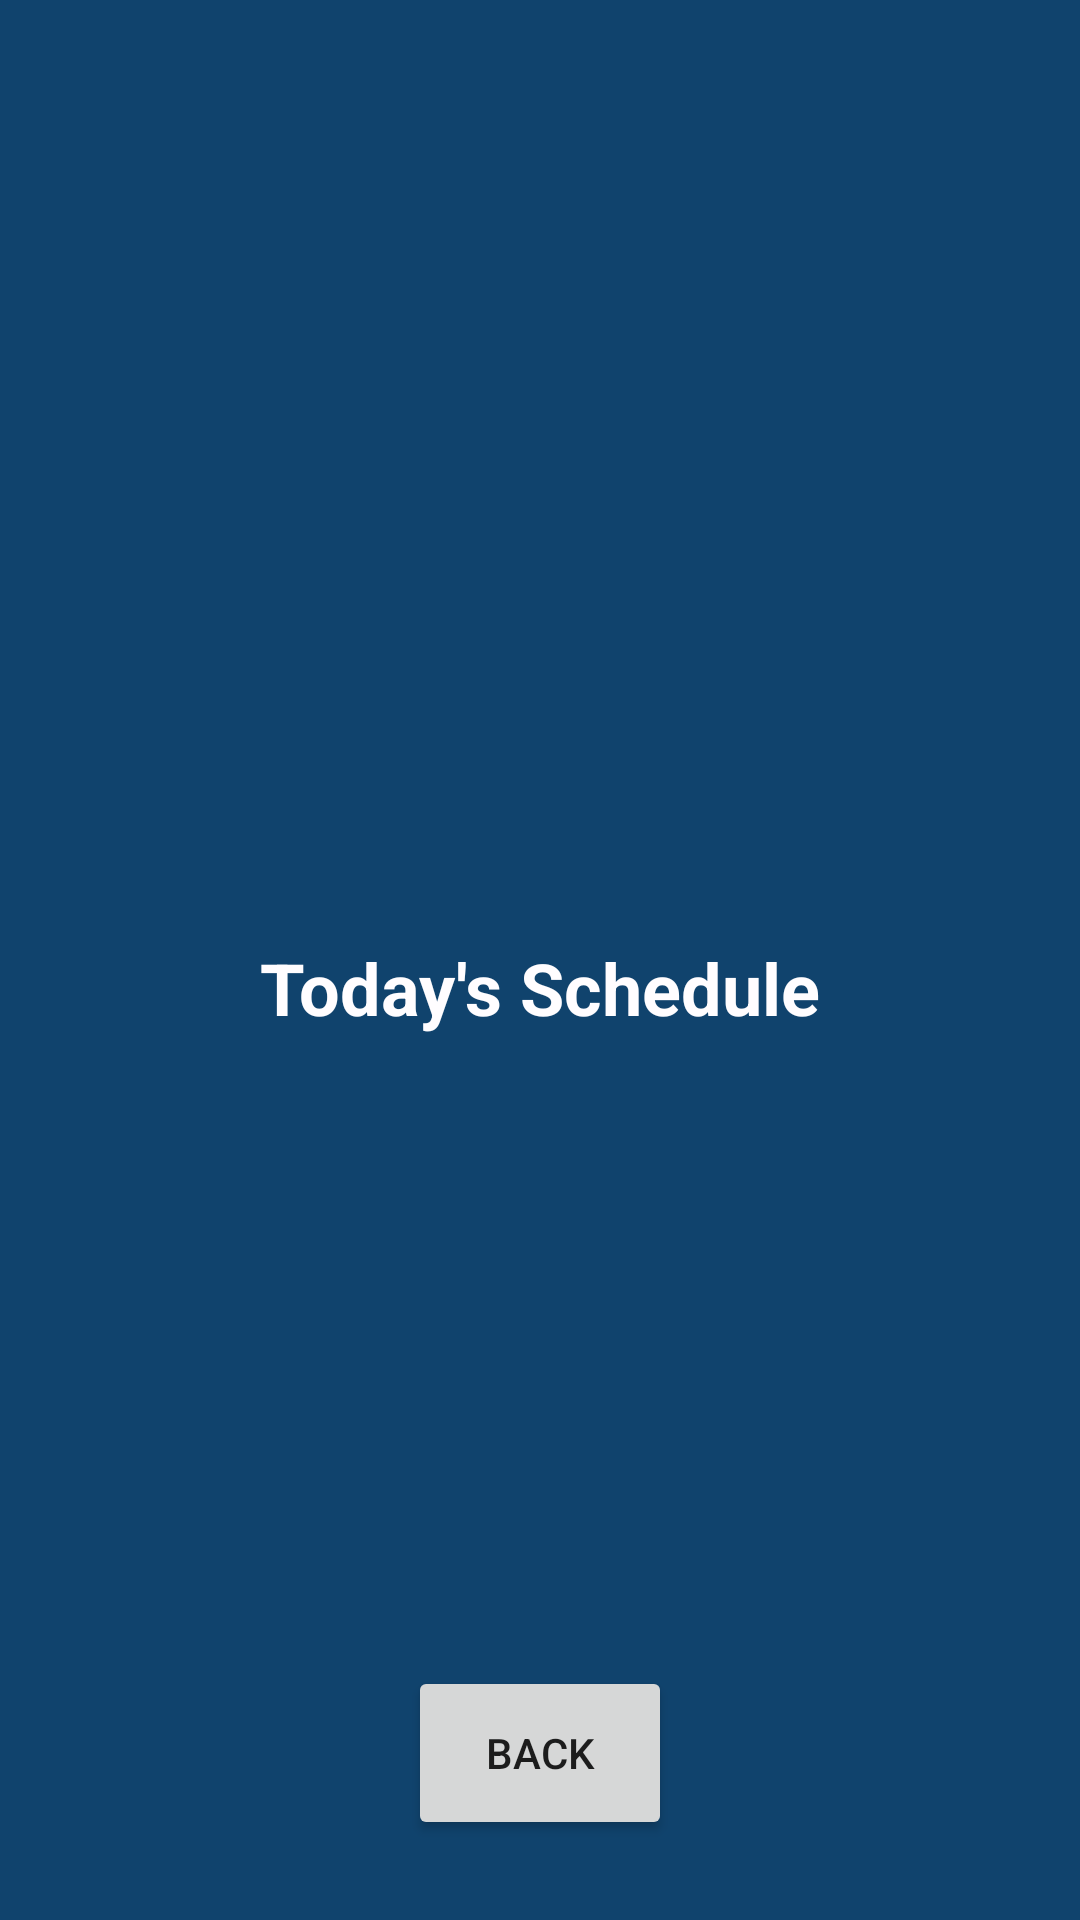

Write the Android layout XML for this screen, with the resource values it uses.
<!-- AndroidManifest.xml: application theme Theme.AppCompat.Light.NoActionBar -->
<!-- res/layout/activity_mgsh_osh.xml -->
<ScrollView xmlns:android="http://schemas.android.com/apk/res/android"
    xmlns:app="http://schemas.android.com/apk/res-auto"
    xmlns:tools="http://schemas.android.com/tools"
    android:layout_width="match_parent"
    android:layout_height="match_parent"
    android:background="#10436d">

    <LinearLayout
        android:layout_width="match_parent"
        android:layout_height="match_parent"
        android:background="#10436d"
        android:orientation="vertical">

        <ImageView
            android:id="@+id/imageView"
            android:layout_width="match_parent"
            android:layout_height="80dp"
            android:layout_marginTop="10dp"
            android:scaleType="centerCrop"
            />

        <TextView
            android:id="@+id/day"
            android:layout_width="match_parent"
            android:layout_height="wrap_content"
            android:layout_margin="20dp"
            android:gravity="center"
            android:padding="0dp"
            android:textColor="#ffffff"
            android:textSize="40sp"
            android:textStyle="bold"
            tools:text="Monday"
            />

        <TextView
            android:id="@+id/display_hour"
            android:layout_width="match_parent"
            android:layout_height="wrap_content"
            android:fontFamily="sans-serif-light"
            android:gravity="center"
            android:padding="8dp"
            android:textColor="#ffffff"
            android:textSize="40sp"

            tools:text="Current Hour"

            />


        <TextView
            android:id="@+id/current_hour"
            android:layout_width="match_parent"
            android:layout_height="wrap_content"
            android:fontFamily="sans-serif-light"
            android:gravity="center"
            android:padding="10dp"
            android:textColor="#fffdff"
            android:textSize="30sp"
            tools:text="9:00am" />

        <RelativeLayout xmlns:android="http://schemas.android.com/apk/res/android"
            android:layout_width="match_parent"
            android:layout_height="match_parent"
            android:orientation="vertical"
            android:paddingLeft="16dp"
            android:paddingRight="16dp">

            <TextView
                android:id="@+id/currentDaySchedule"
                android:layout_width="wrap_content"
                android:layout_height="wrap_content"
                android:layout_centerHorizontal="true"
                android:layout_marginBottom="10dp"
                android:text="Today's Schedule"
                android:textColor="#fffdff"
                android:textSize="24sp"
                android:textStyle="bold" />
            <TextView
                android:id="@+id/hour1Dislpay"

                android:layout_width="wrap_content"
                android:layout_height="wrap_content"
                android:layout_below="@id/currentDaySchedule"
                android:layout_centerHorizontal="true"
                style="@style/schedulePrintOut"
                tools:text="Hour1" />
            <TextView
                android:id="@+id/hour2Display"
                android:layout_width="wrap_content"
                android:layout_height="wrap_content"
                android:layout_below="@id/hour1Dislpay"
                android:layout_centerHorizontal="true"
                style="@style/schedulePrintOut"
                tools:text="Hour2"
                android:textStyle="bold"/>
            <TextView
                android:id="@+id/hour3Display"
                android:layout_width="wrap_content"
                android:layout_height="wrap_content"
                android:layout_below="@id/hour2Display"
                android:layout_centerHorizontal="true"
                style="@style/schedulePrintOut"
                tools:text="Hour3" />
            <TextView
                android:id="@+id/hour4Display"
                android:layout_width="wrap_content"
                android:layout_height="wrap_content"
                android:layout_below="@id/hour3Display"
                android:layout_centerHorizontal="true"
                style="@style/schedulePrintOut"
                tools:text="Hour4"
                android:textStyle="bold"/>
            <TextView
                android:id="@+id/hour5Display"
                android:layout_width="wrap_content"
                android:layout_height="wrap_content"
                android:layout_below="@id/hour4Display"
                android:layout_centerHorizontal="true"
                style="@style/schedulePrintOut"
                tools:text="Hour5" />

            <TextView
                android:id="@+id/hour6Display"
                android:layout_width="wrap_content"
                android:layout_height="wrap_content"
                android:layout_below="@id/hour5Display"
                android:layout_centerHorizontal="true"
                android:layout_marginBottom="10dp"
                style="@style/schedulePrintOut"
                tools:text="Hour6"
                android:textStyle="bold"/>



        </RelativeLayout>

        <Button
            android:id="@+id/backButton"
            android:layout_width="wrap_content"
            android:layout_height="58dp"
            android:layout_alignParentBottom="true"
            android:layout_gravity="center_horizontal"
            android:onClick="goHome"
            android:text="Back" />
    </LinearLayout>
</ScrollView>
<!-- resources referenced by this layout -->
<resources>
  <style name="schedulePrintOut">
         <item name="android:padding">5dp</item>
          <item name="android:textColor">#fffdff</item>
          <item name="android:textSize">16sp</item>
      </style>
</resources>
